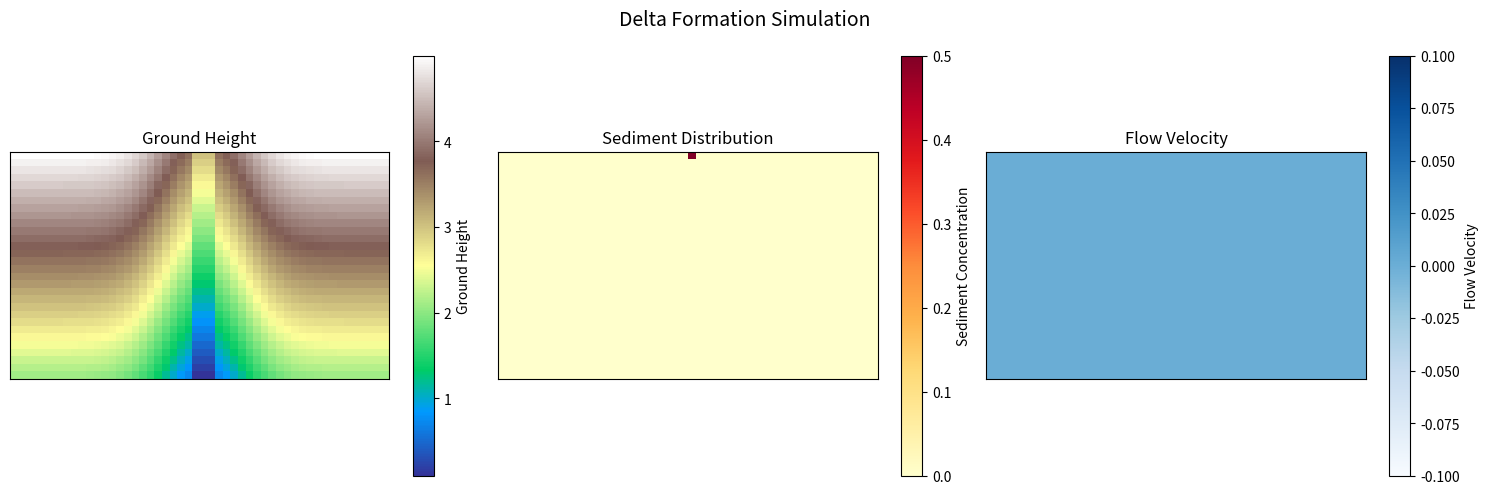

Here is the Python script that generated this plot:
##################################
#
# Little script to simulate delta formation
#
# version : 22/12/2024
#
# Author : nipryec
#

###
# Imports

import numpy as np
import matplotlib.pyplot as plt
from matplotlib.animation import FuncAnimation

###
# User settings

# size of the environment
dim = 50  # Increased for better visualization
height = 30  # Height of the environment

# duration of the experiment
duration = 100
# saving points
save_time = [np.exp(i) for i in range(int(np.log(duration)))]

# Simulation parameters
sediment_input = 0.5  # Amount of sediment input per step
flow_threshold = 0.05  # Minimum height difference for flow
erosion_rate = 0.1  # Rate of erosion
slope = 0.1  # Slope of the terrain
flow_speed_threshold = 0.2  # Threshold for slow flow areas
lateral_deposit_rate = 0.3  # Rate of deposition in lateral slow-flow areas
initial_height = 2.0  # Initial height of the terrain
bank_slope_width = 5  # Width parameter for the bank slopes

###
# dev settings

# compute or not, not available yet
# compute = True

###
# initialization

# Initialize ground with height values and create a slope
ground = np.ones((height, dim)) * initial_height
for i in range(height):
	ground[i, :] = initial_height + (height - i) * slope  # Base slope from top to bottom

# Create initial river channel with smooth banks
mid = dim//2
channel_width = 3
x = np.arange(dim)
for i in range(height):
	# Create Gaussian-like banks
	bank_profile = initial_height + (height - i) * slope - 1.5 * np.exp(-(x - mid)**2 / (2 * bank_slope_width**2))
	ground[i, :] = bank_profile
	# Ensure flat river bed in the center
	ground[i, mid-channel_width//2:mid+channel_width//2+1] = (height - i) * slope

# Initialize sediment concentration and flow velocity
sediment = np.zeros((height, dim))
flow_velocity = np.zeros((height, dim))
sediment[0, mid] = sediment_input  # Add sediment at the top of channel

def update_delta(ground, sediment):
	"""Update the delta formation for one time step."""
	new_ground = ground.copy()
	new_sediment = sediment.copy()
	flow_velocity = np.zeros((height, dim))  # Reset flow velocity field
	
	# Calculate flow velocity field (simplified)
	for i in range(height-1):
		for j in range(1, dim-1):
			dh = new_ground[i, j] - new_ground[i+1, j]
			flow_velocity[i, j] = max(0, dh / slope)  # Simplified velocity based on slope
			
			# Higher velocity in the channel
			if abs(j - mid) <= channel_width//2:
				flow_velocity[i, j] *= 1.5
	
	# Process each cell from top to bottom
	for i in range(height-1):
		for j in range(1, dim-1):
			if new_sediment[i, j] < 0.001:
				continue
			
			# Calculate height differences
			dh_down = new_ground[i, j] - new_ground[i+1, j]
			dh_left = new_ground[i, j] - new_ground[i, j-1]
			dh_right = new_ground[i, j] - new_ground[i, j+1]
			
			# Main flow transport
			flow_occurred = False
			if dh_down > flow_threshold:
				# Transport sediment downstream
				transport_rate = min(0.9, flow_velocity[i, j])
				new_sediment[i+1, j] += new_sediment[i, j] * transport_rate
				new_sediment[i, j] *= (1 - transport_rate)
				flow_occurred = True
			
			# Lateral spreading and deposition
			if new_sediment[i, j] > 0.001:
				# Check for slow flow areas on sides
				for dx in [-1, 1]:
					neighbor_j = j + dx
					if 0 <= neighbor_j < dim:
						if flow_velocity[i, neighbor_j] < flow_speed_threshold:
							# Deposit more in slow flow areas
							lateral_deposit = new_sediment[i, j] * lateral_deposit_rate
							new_ground[i, neighbor_j] += lateral_deposit
							new_sediment[i, j] -= lateral_deposit
				
				# Reduced deposition in main channel
				if abs(j - mid) <= channel_width//2:
					deposit_rate = erosion_rate * 0.2  # Reduced deposition in channel
				else:
					deposit_rate = erosion_rate  # Normal deposition outside channel
				
				deposit = new_sediment[i, j] * deposit_rate
				new_ground[i, j] += deposit
				new_sediment[i, j] -= deposit
	
	# Add new sediment at source
	new_sediment[0, mid] = sediment_input
	
	return new_ground, new_sediment

# Create figure for animation
fig = plt.figure(figsize=(15, 5))

# Create three square subplots
ax1 = plt.subplot(131)
ax2 = plt.subplot(132)
ax3 = plt.subplot(133)

plt.suptitle('Delta Formation Simulation', fontsize=14)

# Initialize plots with square aspect ratio
# Force the display to be square by setting both dimensions equal
extent = [-0.5, dim-0.5, height-0.5, -0.5]  # This makes the plot square
im1 = ax1.imshow(ground, cmap='terrain', extent=extent)
im2 = ax2.imshow(sediment, cmap='YlOrRd', extent=extent)
im3 = ax3.imshow(flow_velocity, cmap='Blues', extent=extent)

# Add colorbars
plt.colorbar(im1, ax=ax1, label='Ground Height')
plt.colorbar(im2, ax=ax2, label='Sediment Concentration')
plt.colorbar(im3, ax=ax3, label='Flow Velocity')

# Set titles
ax1.set_title('Ground Height')
ax2.set_title('Sediment Distribution')
ax3.set_title('Flow Velocity')

# Remove axis ticks for cleaner visualization
for ax in [ax1, ax2, ax3]:
    ax.set_xticks([])
    ax.set_yticks([])
    # Force aspect ratio to be equal
    ax.set_aspect('equal', adjustable='box')

# Adjust spacing between plots
plt.tight_layout(rect=[0, 0.03, 1, 0.95])

# Animation update function
def animate(frame):
	global ground, sediment
	
	# Update simulation state
	ground, sediment = update_delta(ground, sediment)
	
	# Calculate flow velocity for visualization
	flow_vel = np.zeros((height, dim))
	for i in range(height-1):
		for j in range(1, dim-1):
			dh = ground[i, j] - ground[i+1, j]
			flow_vel[i, j] = max(0, dh / slope)
			if abs(j - mid) <= channel_width//2:
				flow_vel[i, j] *= 1.5
	
	# Update plots
	im1.set_array(ground)
	im2.set_array(sediment)
	im3.set_array(flow_vel)
	
	# Update titles
	ax1.set_title(f'Ground Height (Step {frame+1})')
	ax2.set_title(f'Sediment Distribution (Step {frame+1})')
	ax3.set_title(f'Flow Velocity (Step {frame+1})')
	
	# Adjust color scaling periodically
	if frame % 10 == 0:
		im1.set_clim(ground.min(), ground.max())
		im2.set_clim(sediment.min(), sediment.max())
		im3.set_clim(flow_vel.min(), flow_vel.max())
	
	return [im1, im2, im3]

# Create animation with adjusted interval
anim = FuncAnimation(fig, animate, frames=duration, 
					interval=200,  # Slower animation for better visualization
					blit=False)    # Disable blit for proper updates

plt.tight_layout()
plt.show()










